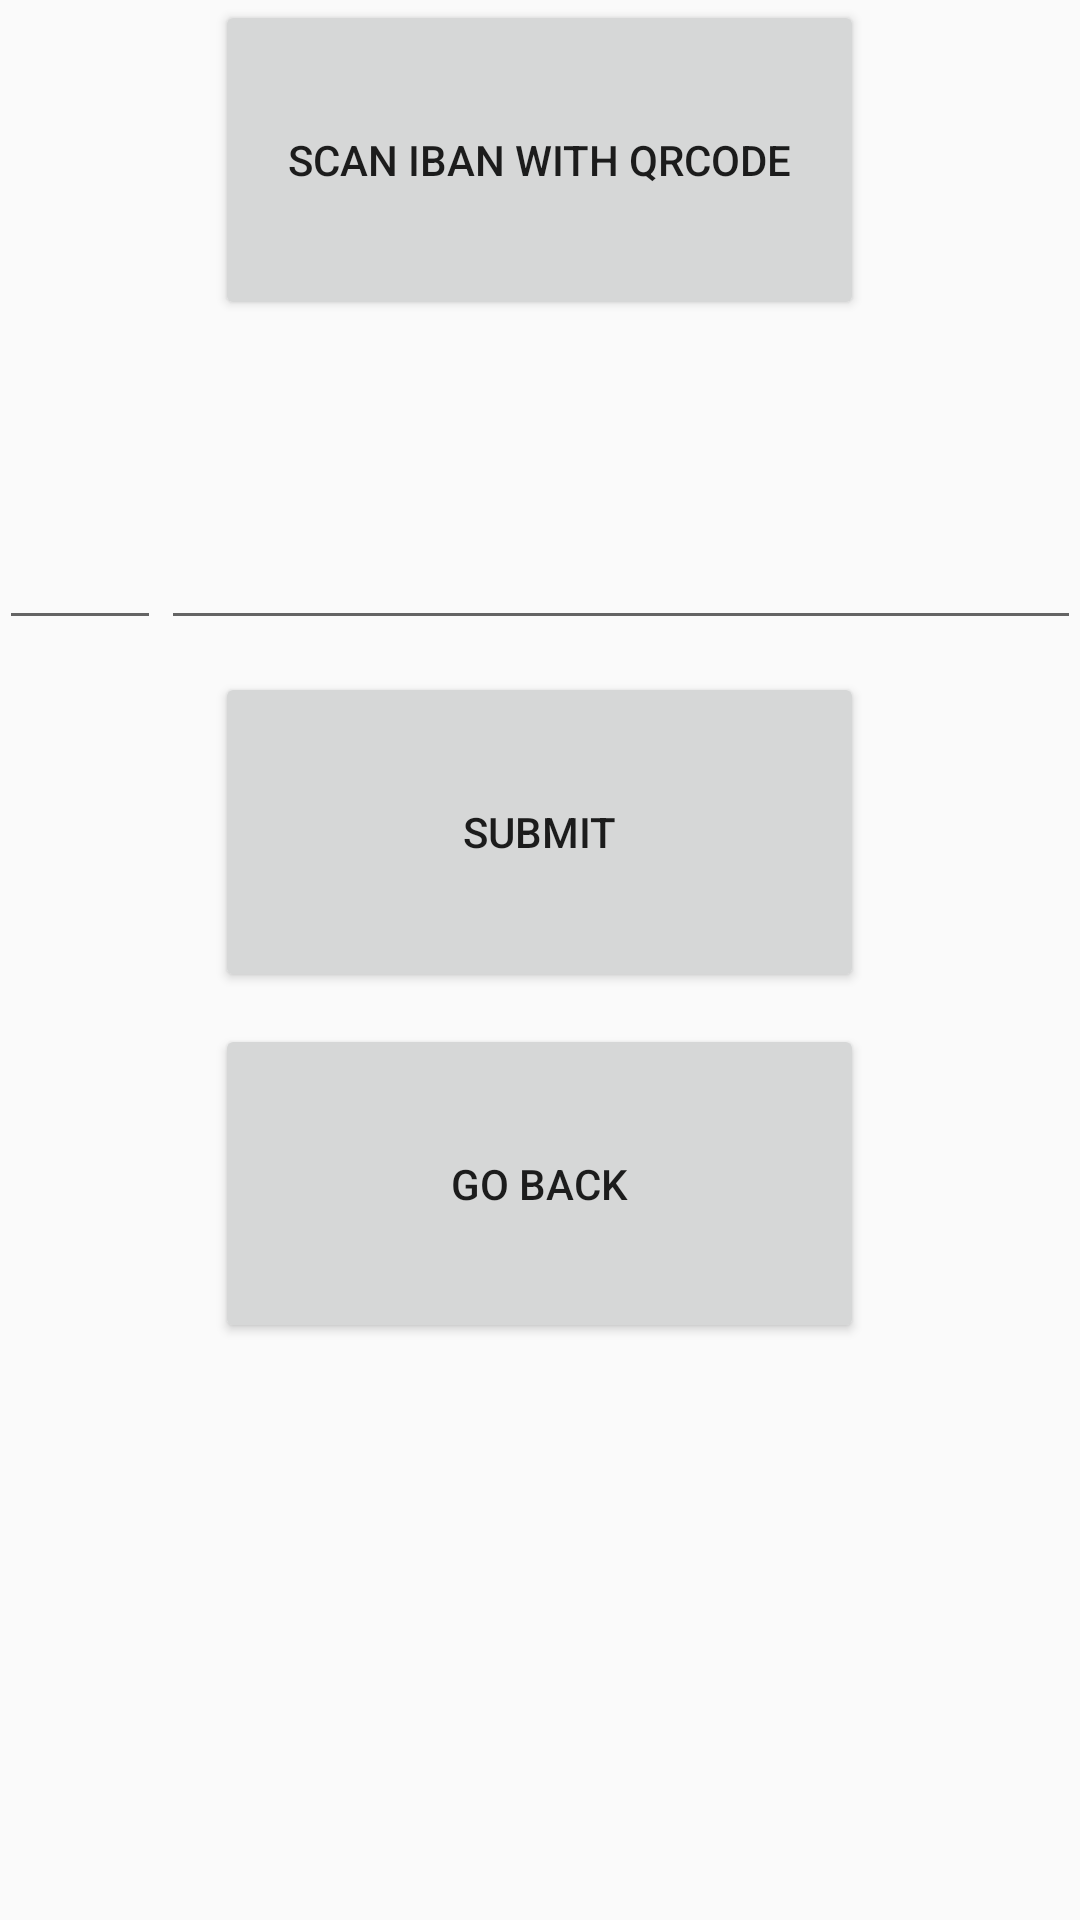

Write the Android layout XML for this screen, with the resource values it uses.
<!-- AndroidManifest.xml: activity theme AppTheme.NoActionBar -->
<!-- res/layout/activity_transaction.xml -->
<LinearLayout xmlns:android="http://schemas.android.com/apk/res/android"
                xmlns:tools="http://schemas.android.com/tools"
                android:layout_width="match_parent"
                android:layout_height="match_parent"
                android:paddingLeft="@dimen/activity_horizontal_margin"
                android:paddingRight="@dimen/activity_horizontal_margin"
                android:paddingTop="@dimen/activity_vertical_margin"
                android:paddingBottom="@dimen/activity_vertical_margin"
                tools:context="sirs.grupo7.securepayment.TransactionActivity"
                android:orientation="vertical"
                android:weightSum="6">
    <LinearLayout
        android:layout_width="fill_parent"
        android:layout_height="0dp"
        android:orientation="horizontal"
        android:layout_weight="1"
        android:gravity="center"
        android:weightSum="1" >
        <Button
            android:layout_width="0dp"
            android:layout_height="fill_parent"
            android:text="@string/transaction_qrcode"
            android:id="@+id/transactionQRCode"
            android:layout_weight="0.6"
            android:layout_gravity="center"
            android:onClick="goToQRCode"/>
    </LinearLayout>

    <LinearLayout
        android:layout_width="fill_parent"
        android:layout_height="0dp"
        android:orientation="horizontal"
        android:layout_weight="1"
        android:gravity="center"
        android:weightSum="1" >

        <EditText
            android:layout_width="0dp"
            android:layout_height="fill_parent"
            android:id="@+id/iban_region"
            android:layout_weight="0.15"
            android:textSize="20sp"
            android:maxLength="2" />

        <EditText
            android:layout_width="0dp"
            android:layout_height="fill_parent"
            android:inputType="phone"
            android:ems="10"
            android:id="@+id/iban_numbers"
            android:layout_weight="0.85"
            android:textSize="20sp"
            android:maxLength="23" />
    </LinearLayout>

    <LinearLayout
        android:layout_width="fill_parent"
        android:layout_height="0dp"
        android:layout_weight="0.1"
        android:gravity="center" >

    </LinearLayout>

    <LinearLayout
        android:layout_width="fill_parent"
        android:layout_height="0dp"
        android:layout_weight="1"
        android:orientation="horizontal"
        android:gravity="center"
        android:weightSum="1" >

        <Button
            android:layout_width="0dp"
            android:layout_height="fill_parent"
            android:text="@string/button_submit_transaction"
            android:id="@+id/transaction_submit"
            android:layout_gravity="center"
            android:layout_weight="0.6"
            android:onClick="transactionSubmitIBAN"/>
    </LinearLayout>

    <LinearLayout
        android:layout_width="fill_parent"
        android:layout_height="0dp"
        android:layout_weight="0.1"
        android:gravity="center" >

    </LinearLayout>

    <LinearLayout
        android:layout_width="fill_parent"
        android:layout_height="0dp"
        android:layout_weight="1"
        android:orientation="horizontal"
        android:gravity="center"
        android:weightSum="1" >
        <Button
            android:layout_width="0dp"
            android:layout_height="fill_parent"
            android:id="@+id/button_go_back"
            android:layout_gravity="center"
            android:layout_weight="0.6"
            android:text="@string/go_back"/>
    </LinearLayout>

</LinearLayout>
<!-- resources referenced by this layout -->
<resources>
  <string name="button_submit_transaction">Submit</string>
  <string name="go_back">Go Back</string>
  <string name="transaction_qrcode">Scan IBAN with QRCode</string>
  <style name="AppTheme.NoActionBar" parent="Theme.AppCompat.Light.DarkActionBar">
          <item name="windowActionBar">false</item>
          <item name="windowNoTitle">true</item>
          <item name="android:windowFullscreen">true</item>
      </style>
</resources>
